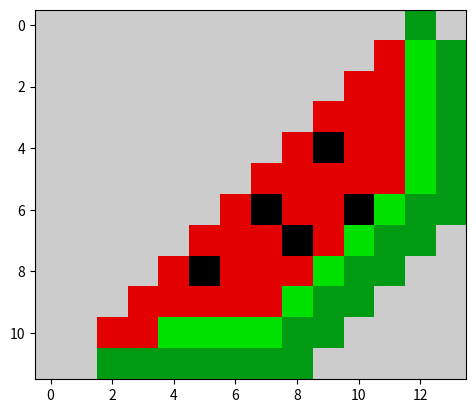

The script that saved this image:
import matplotlib.pyplot as plt
data=[
      [10,10,10,10,10,10,10,10,10,10,10,10,5,10],
      [10,10,10,10,10,10,10,10,10,10,10,9,6,5],
      [10,10,10,10,10,10,10,10,10,10,9,9,6,5],
      [10,10,10,10,10,10,10,10,10,9,9,9,6,5],
      [10,10,10,10,10,10,10,10,9,1,9,9,6,5],
      [10,10,10,10,10,10,10,9,9,9,9,9,6,5],
      [10,10,10,10,10,10,9,1,9,9,1,6,5,5],
      [10,10,10,10,10,9,9,9,1,9,6,5,5,10],
      [10,10,10,10,9,1,9,9,9,6,5,5,10,10],
      [10,10,10,9,9,9,9,9,6,5,5,10,10,10],
      [10,10,9,9,6,6,6,6,5,5,10,10,10,10],
      [10,10,5,5,5,5,5,5,5,10,10,10,10,10]
      
      ]
plt.imshow(data,cmap="nipy_spectral")
plt.show()